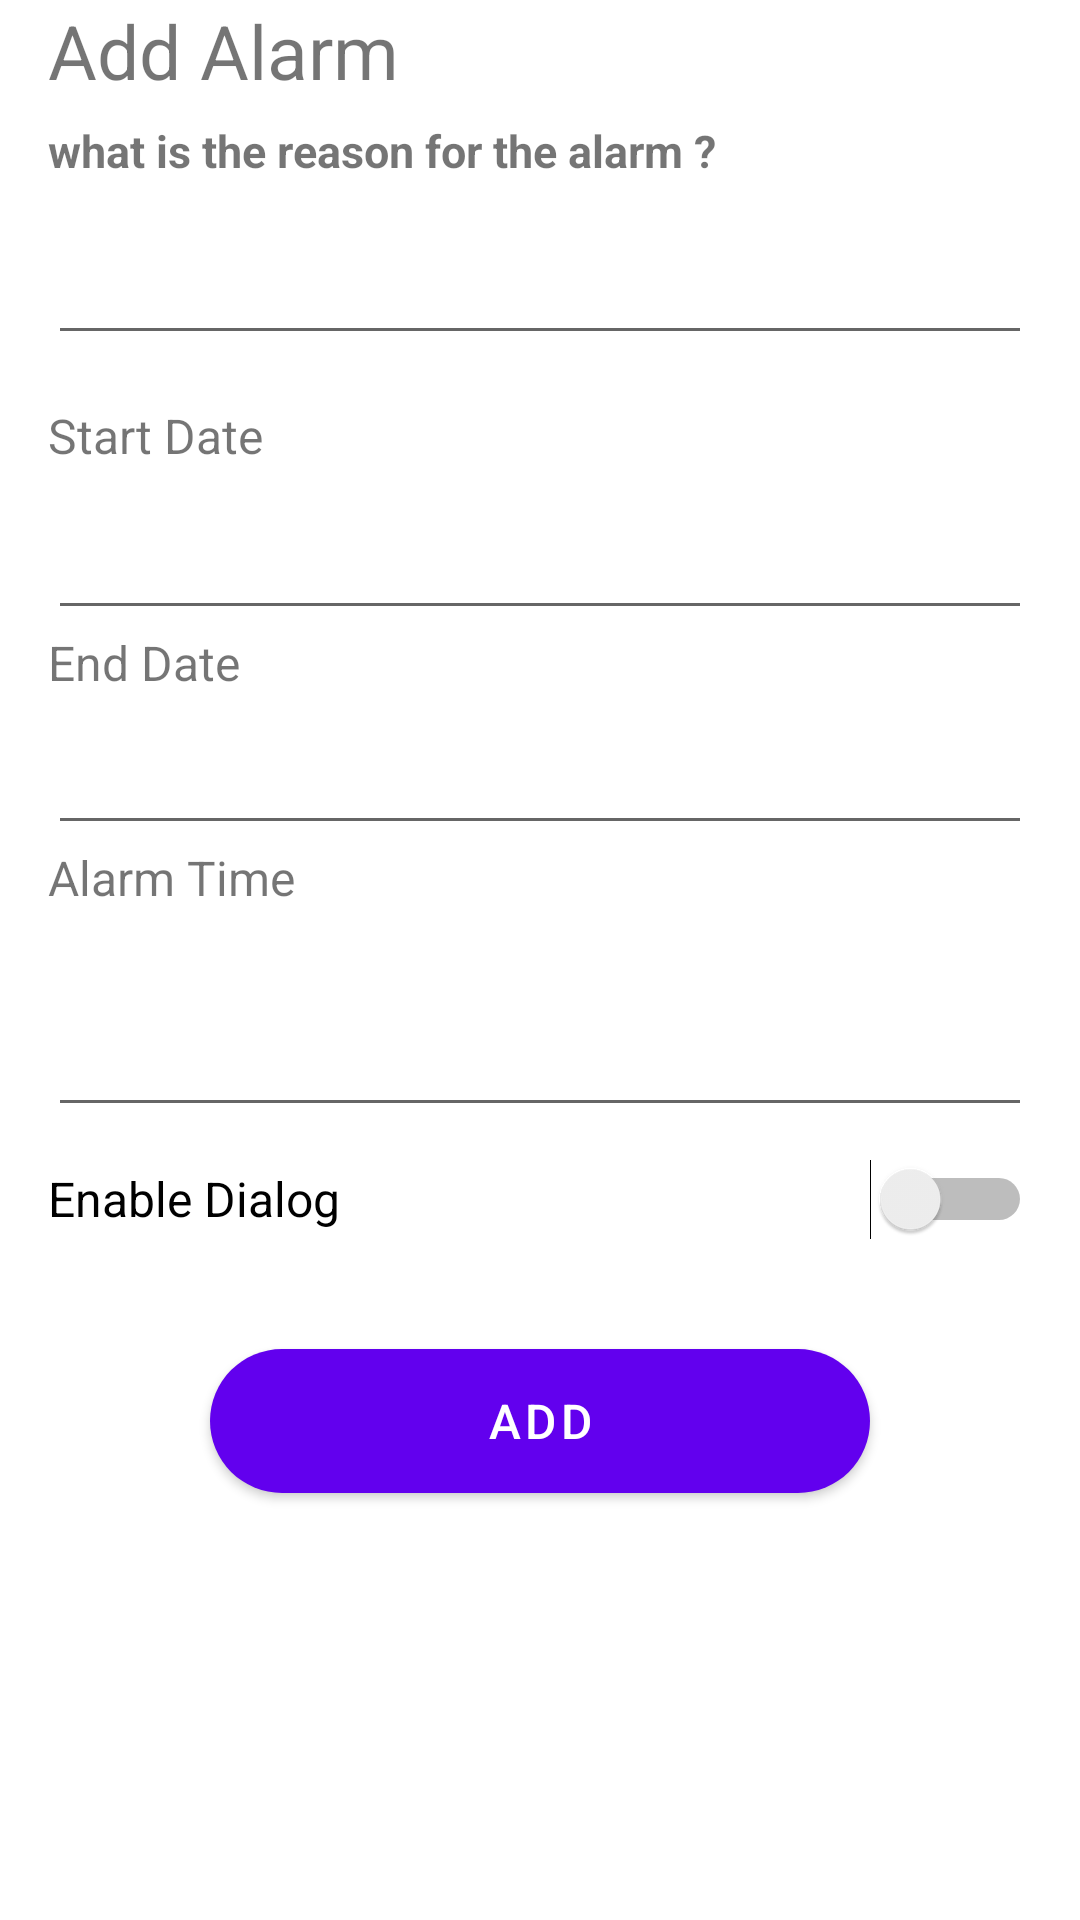

Write the Android layout XML for this screen, with the resource values it uses.
<!-- AndroidManifest.xml: application theme Theme.Weatheroo -->
<!-- res/layout/fragment_add_alarm.xml -->
<ScrollView xmlns:android="http://schemas.android.com/apk/res/android"
    xmlns:app="http://schemas.android.com/apk/res-auto"
    xmlns:tools="http://schemas.android.com/tools"
    android:layout_width="match_parent"
    android:layout_height="match_parent"
    tools:context=".add_alarm.view.AddAlarmFragment">
    <androidx.constraintlayout.widget.ConstraintLayout
        android:layout_width="match_parent"
        android:layout_height="match_parent"
        >

        <LinearLayout
            android:layout_width="match_parent"
            android:layout_height="match_parent"
            android:layout_marginStart="16dp"
            android:layout_marginTop="16dp"
            android:layout_marginEnd="16dp"
            android:layout_marginBottom="16dp"
            android:orientation="vertical">

            <TextView
                android:layout_width="match_parent"
                android:layout_height="wrap_content"
                android:height="40dp"
                android:textSize="25sp"
                android:text="@string/Add_Alarm" />


            <TextView
                android:layout_width="match_parent"
                android:layout_height="wrap_content"
                android:layout_marginBottom="10sp"
                android:text="@string/reason"
                android:textSize="15sp"
                android:textStyle="bold" />

            <EditText
                android:id="@+id/reasonTxtView"
                android:layout_width="match_parent"
                android:layout_height="wrap_content"
                android:ems="10"
                android:inputType="textPersonName"
                android:minHeight="48dp"
                tools:ignore="SpeakableTextPresentCheck" />

            <TextView
                android:layout_width="wrap_content"
                android:layout_height="wrap_content"
                android:layout_marginTop="16dp"
                android:text="@string/startDate"
                android:textSize="16sp"
                app:layout_constraintVertical_bias="0.0" />

            <EditText
                android:id="@+id/startDateid"
                android:layout_width="match_parent"
                android:layout_height="54dp"
                android:cursorVisible="false"
                android:focusable="false"
                android:focusableInTouchMode="true"
                android:inputType="none"
                android:minHeight="48dp"
                android:textStyle="bold"
                tools:ignore="SpeakableTextPresentCheck" />

            <TextView
                android:layout_width="wrap_content"
                android:layout_height="wrap_content"
                android:text="@string/endDate"
                android:textSize="16sp"
                />

            <EditText
                android:id="@+id/endDateid"
                android:layout_width="match_parent"
                android:layout_height="50dp"
                android:cursorVisible="false"
                android:focusable="false"
                android:focusableInTouchMode="true"
                android:inputType="none"
                android:minHeight="48dp"
                tools:ignore="SpeakableTextPresentCheck" />

            <TextView

                android:layout_width="match_parent"
                android:layout_height="40dp"
                android:text="@string/alarm_time"
                android:textSize="16sp" />

            <EditText
                android:id="@+id/alertTimeTxtView"
                android:layout_width="match_parent"
                android:layout_height="54dp"
                android:inputType="textLongMessage"
                android:minHeight="48dp"
                android:textColorHighlight="@color/design_default_color_primary_variant"
                android:textColorLink="@color/purple_700"
                android:textSize="15sp"
                tools:ignore="SpeakableTextPresentCheck" />


            <Switch
                android:id="@+id/enableDialogSwitch"
                android:layout_width="match_parent"
                android:layout_height="wrap_content"
                android:minHeight="48dp"
                android:text="@string/enable_dialog"
                android:textSize="16sp" />

            <com.google.android.material.button.MaterialButton
                android:id="@+id/addBtn"
                android:layout_width="220dp"
                android:layout_height="60dp"
                android:layout_gravity="center"
                android:layout_marginTop="20dp"
                android:layout_marginBottom="30sp"
                android:text="@string/add_alert"
                android:textSize="16sp"
                app:cornerRadius="25dp" />
        </LinearLayout>


    </androidx.constraintlayout.widget.ConstraintLayout>
</ScrollView>
<!-- resources referenced by this layout -->
<resources>
  <color name="purple_700">#FF3700B3</color>
  <string name="Add_Alarm">Add Alarm</string>
  <string name="add_alert">Add</string>
  <string name="alarm_time">Alarm Time</string>
  <string name="enable_dialog">Enable Dialog</string>
  <string name="endDate">End Date</string>
  <string name="reason">what is the reason for the alarm ?</string>
  <string name="startDate">Start Date</string>
  <style name="Theme.Weatheroo" parent="Theme.MaterialComponents.DayNight.NoActionBar">
          
          <item name="colorPrimary">@color/purple_500</item>
          <item name="colorPrimaryVariant">@color/purple_700</item>
          <item name="colorOnPrimary">@color/white</item>
          
          <item name="colorSecondary">@color/teal_200</item>
          <item name="colorSecondaryVariant">@color/teal_700</item>
          <item name="colorOnSecondary">@color/black</item>
          
          <item name="android:statusBarColor" tools:targetApi="l">?attr/colorPrimaryVariant</item>
          
      </style>
  <color name="purple_500">#FF6200EE</color>
  <color name="white">#FFFFFFFF</color>
  <color name="teal_200">#FF03DAC5</color>
  <color name="teal_700">#FF018786</color>
  <color name="black">#FF000000</color>
</resources>
